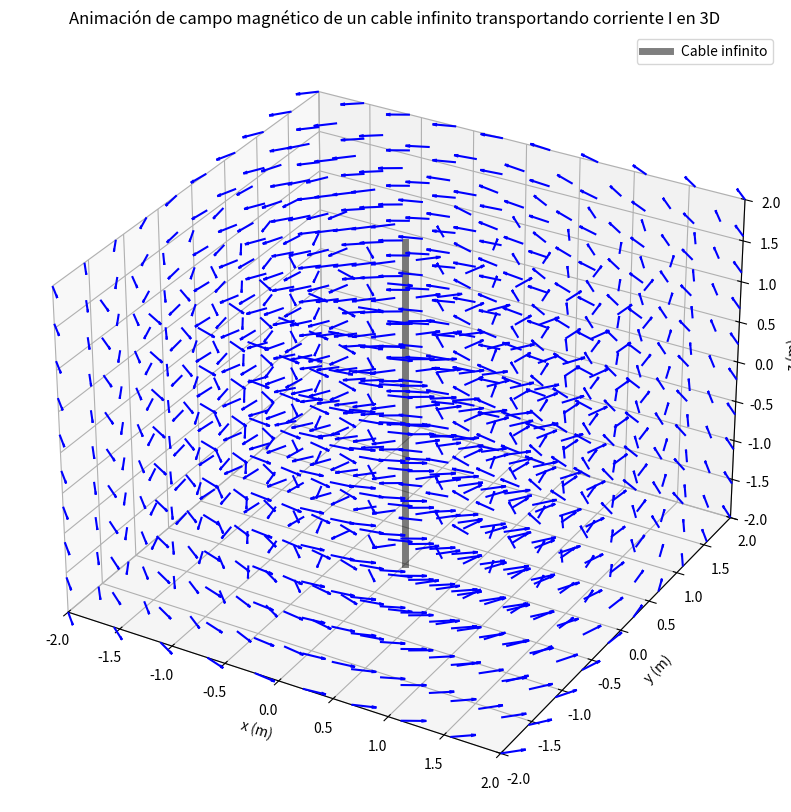

Write Python code to recreate this figure.
import numpy as np
import matplotlib.pyplot as plt
from matplotlib.animation import FuncAnimation
from mpl_toolkits.mplot3d import Axes3D
from scipy.integrate import solve_ivp

# Constantes
I = 10  # Corriente en amperios
mu_0 = 4 * np.pi * 1e-7  # Permeabilidad magnética del vacío

# Función para calcular el campo magnético en un punto P(x, y, z)
def magnetic_field(x, y, z):
    rho = np.sqrt(x**2 + y**2)
    B = (mu_0 * I) / (2 * np.pi * rho)
    Bx = -B * y / rho
    By = B * x / rho
    Bz = z * 0
    return Bx, By, Bz

# Crear la figura y el objeto Axes3D
fig = plt.figure(figsize=(10, 10))
ax = fig.add_subplot(111, projection='3d')

# Establecer los límites de los ejes
ax.set_xlim(-2, 2)
ax.set_ylim(-2, 2)
ax.set_zlim(-2, 2)

# Inicializar carga ficticia
charge, = ax.plot([], [], [], 'o', color='orange', markersize=6)

# Función de inicialización para la animación
def init():
    charge.set_data([], [])
    charge.set_3d_properties([])
    return charge,

# Función de actualización para la animación
def update(frame):
    z_charge = -2 + 4 * frame / 30
    charge.set_data(0, 0)
    charge.set_3d_properties(z_charge)
    return charge,

# Crear la animación
ani = FuncAnimation(fig, update, frames=30, init_func=init, blit=True, interval=100, repeat=True)

# Vectores del campo magnético (color azul)
x = np.linspace(-2, 2, 10)
y = np.linspace(-2, 2, 10)
z = np.linspace(-2, 2, 10)
X, Y, Z = np.meshgrid(x, y, z)
Bx, By, Bz = magnetic_field(X, Y, Z)
ax.quiver(X, Y, Z, Bx, By, Bz, color='b', length=0.2, normalize=True, arrow_length_ratio=0.2)

# Cable infinito (color gris con transparencia)
ax.plot([0, 0], [0, 0], [-2, 2], 'k-', linewidth=5, alpha=0.5, label='Cable infinito')

ax.set_xlabel('x (m)')
ax.set_ylabel('y (m)')
ax.set_zlabel('z (m)')
ax.set_title('Animación de campo magnético de un cable infinito transportando corriente I en 3D')
ax.legend()
ax.grid(True)

plt.show()


